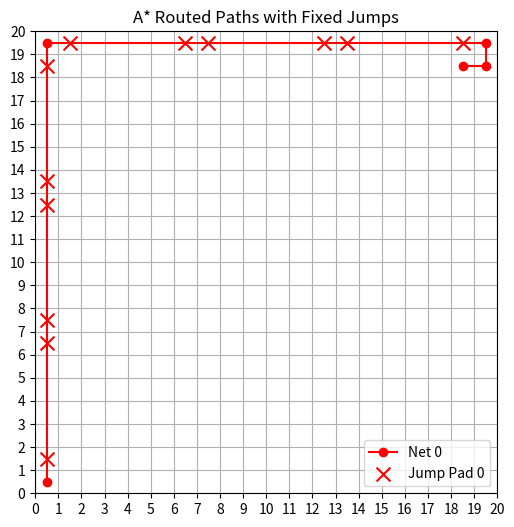

This chart was generated by the following Python code:
import heapq
import matplotlib.pyplot as plt
import numpy as np
from collections import defaultdict

# Configuration
GRID_SIZE = 20
AVAILABLE_JUMP_SIZE = [1, 2, 3, 4]
STEP_COST = 1
JUMP_COST = 2
MOVES = [(0, 1), (0, -1), (1, 0), (-1, 0)]
for jump_size in AVAILABLE_JUMP_SIZE:
    MOVES += [(0, jump_size + 2), (0, -(jump_size + 2)),
              (jump_size + 2, 0), (-(jump_size + 2), 0)]
MAX_ITERATIONS = 10
CONGESTION_GROW_RATE = 1
CONGESTION_DECAY_RATE = 1

def compute_jumppad_location(node, delta):
    """Return the jumper pad tiles between two nodes if it's a jump."""
    x, y = node
    dx, dy = delta
    if dx:
        direction = 1 if dx > 0 else -1
        return [(x + direction, y), (x + direction * (abs(dx)), y)]
    elif dy:
        direction = 1 if dy > 0 else -1
        return [(x, y + direction), (x, y + direction * (abs(dy)))]
    return []

def is_within_bounds(node):
    x, y = node
    return 0 <= x < GRID_SIZE and 0 <= y < GRID_SIZE

def heuristic(p, q):
    return abs(p[0] - q[0]) + abs(p[1] - q[1])

def a_star_route_with_congestion_cost(start, goal, blocked_by_global_settings, congestion_cost_map):
    """A* pathfinding with fixed jump support and blocked tile constraints."""
    open_heap = []
    came_from = {}
    cost_so_far = {}

    heapq.heappush(open_heap, (heuristic(start, goal), 0, start, []))
    cost_so_far[start] = 0
    came_from[start] = None

    while open_heap:
        _, current_cost, current, blocked_by_current_net = heapq.heappop(open_heap)

        # came from jump
        last_move = (current[0] - came_from[current][0], current[1] - came_from[current][1]) if came_from[current] else (0, 0)
        came_from_jump = last_move[0] > 1 or last_move[1] > 1

        if came_from_jump:
            # compute possible moves
            possible_moves = []
            if last_move[0] > 0:
                possible_moves.append((1, 0))
                for jump_size in AVAILABLE_JUMP_SIZE:
                    possible_moves.append((jump_size + 2, 0))
            elif last_move[0] < 0:
                possible_moves.append((-1, 0))
                for jump_size in AVAILABLE_JUMP_SIZE:
                    possible_moves.append((-(jump_size + 2), 0))
            if last_move[1] > 0:
                possible_moves.append((0, 1))
                for jump_size in AVAILABLE_JUMP_SIZE:
                    possible_moves.append((0, jump_size + 2))
            elif last_move[1] < 0:
                possible_moves.append((0, -1))
                for jump_size in AVAILABLE_JUMP_SIZE:
                    possible_moves.append((0, -(jump_size + 2)))
        else:
            if current == goal:
                break
            possible_moves = MOVES    

        blocked = blocked_by_global_settings | set(blocked_by_current_net)
        blocked.discard(start)
        blocked.discard(goal)

        for delta in possible_moves:
            next_node = (current[0] + delta[0], current[1] + delta[1])
            is_jump = abs(delta[0]) > 1 or abs(delta[1]) > 1
            required_tiles = [next_node] + compute_jumppad_location(current, delta) if is_jump else [next_node]

            if any(not is_within_bounds(loc) or loc in blocked for loc in required_tiles):
                continue

            move_cost = JUMP_COST if is_jump else STEP_COST
            congestion_cost = sum(congestion_cost_map.get(loc, 0) for loc in required_tiles)
            new_cost = current_cost + move_cost + congestion_cost

            if new_cost < cost_so_far.get(next_node, float('inf')):
                cost_so_far[next_node] = new_cost
                came_from[next_node] = current
                new_blocked = blocked_by_current_net + required_tiles
                priority = new_cost + heuristic(next_node, goal)
                heapq.heappush(open_heap, (priority, new_cost, next_node, new_blocked))

    if goal not in came_from:
        return None, None

    # Reconstruct path and jump pads
    path = []
    pads = []
    current = goal
    while current:
        prev = came_from[current]
        if prev:
            dx, dy = current[0] - prev[0], current[1] - prev[1]
            if abs(dx) > 1 or abs(dy) > 1:
                pads.extend(compute_jumppad_location(prev, (dx, dy)))
            else:
                path.append(current)
        else:
            path.append(current)
        current = prev
    path.reverse()
    return path, pads

def pathfinder_route(nets, blocked_by_global_settings):
    paths = [None] * len(nets)
    pads = [None] * len(nets)
    congestion_cost_map = defaultdict(int)

    path_is_possible = True
    for iteration in range(MAX_ITERATIONS):
        # keep iterating?
        keep_going = False

        tile_usage_count = defaultdict(int)
        for i, (start, goal) in enumerate(nets):
            path, pad = a_star_route_with_congestion_cost(start, goal, blocked_by_global_settings, congestion_cost_map)

            if path is None:
                print(f"Iteration {iteration}, Net {i}: No path is possible, ending pathfinder routing.")
                path_is_possible = False
                break
            
            if path != paths[i] or pad != pads[i]:
                keep_going = True
            paths[i] = path
            pads[i] = pad

            # add to tile usage count
            for tile in path + pad:
                tile_usage_count[tile] += 1

        # update congestion cost map 
        for tile, count in tile_usage_count.items():
            if count > 1:
                congestion_cost_map[tile] += (count - 1) * CONGESTION_GROW_RATE
            else:
                congestion_cost_map[tile] *= CONGESTION_DECAY_RATE

        if not keep_going:
            print(f"Iteration {iteration}: No further updates, ending pathfinder routing.")
            break

    if not path_is_possible:
        return None, None, None
    else:
        return paths, pads, congestion_cost_map


def draw_result(paths, pads, congestion_cost_map):
    """Visualize paths and jump pads on a grid."""
    plt.figure(figsize=(6, 6))
    plt.grid(True)
    plt.xticks(np.arange(GRID_SIZE + 1))
    plt.yticks(np.arange(GRID_SIZE + 1))
    plt.xlim(0, GRID_SIZE)
    plt.ylim(0, GRID_SIZE)
    plt.gca().set_aspect('equal')

    colors = ['red', 'green', 'blue', 'orange', 'purple', 'cyan', 'magenta', 'brown', 'gray', 'olive']
    for i, path in enumerate(paths):
        color = colors[i % len(colors)]
        xs, ys = zip(*[(x + 0.5, y + 0.5) for x, y in path])
        plt.plot(xs, ys, marker='o', color=color, label=f'Net {i}')
    for i, pad in enumerate(pads):
        if pad:
            color = colors[i % len(colors)]
            xs, ys = zip(*[(x + 0.5, y + 0.5) for x, y in pad])
            plt.scatter(xs, ys, color=color, s=100, marker='x', label=f'Jump Pad {i}')
    
    for tile, count in congestion_cost_map.items():
        if count > 0:
            x, y = tile
            plt.text(x + 0.5, y + 0.5, str(count), fontsize=8, ha='center', va='center', color='black')

    plt.legend()
    plt.title("A* Routed Paths with Fixed Jumps")
    plt.show()


if __name__ == "__main__":
    # nets = [((0, 0), (0, 5)),
    #         ((1, 0), (4, 5)),
    #         ((2, 0), (8, 5)),
    #         ((3, 0), (12, 5))]
    nets = [((0, 0), (18, 18))]

    blocked_tiles = {start for start, end in nets} | {end for start, end in nets}
    blocked_tiles.update({(4, 6), (4, 0)})

    paths, pads, congestion_cost_map = pathfinder_route(nets, blocked_tiles)
    if paths is None:
        print(f"No route found")

    draw_result(paths, pads, congestion_cost_map)